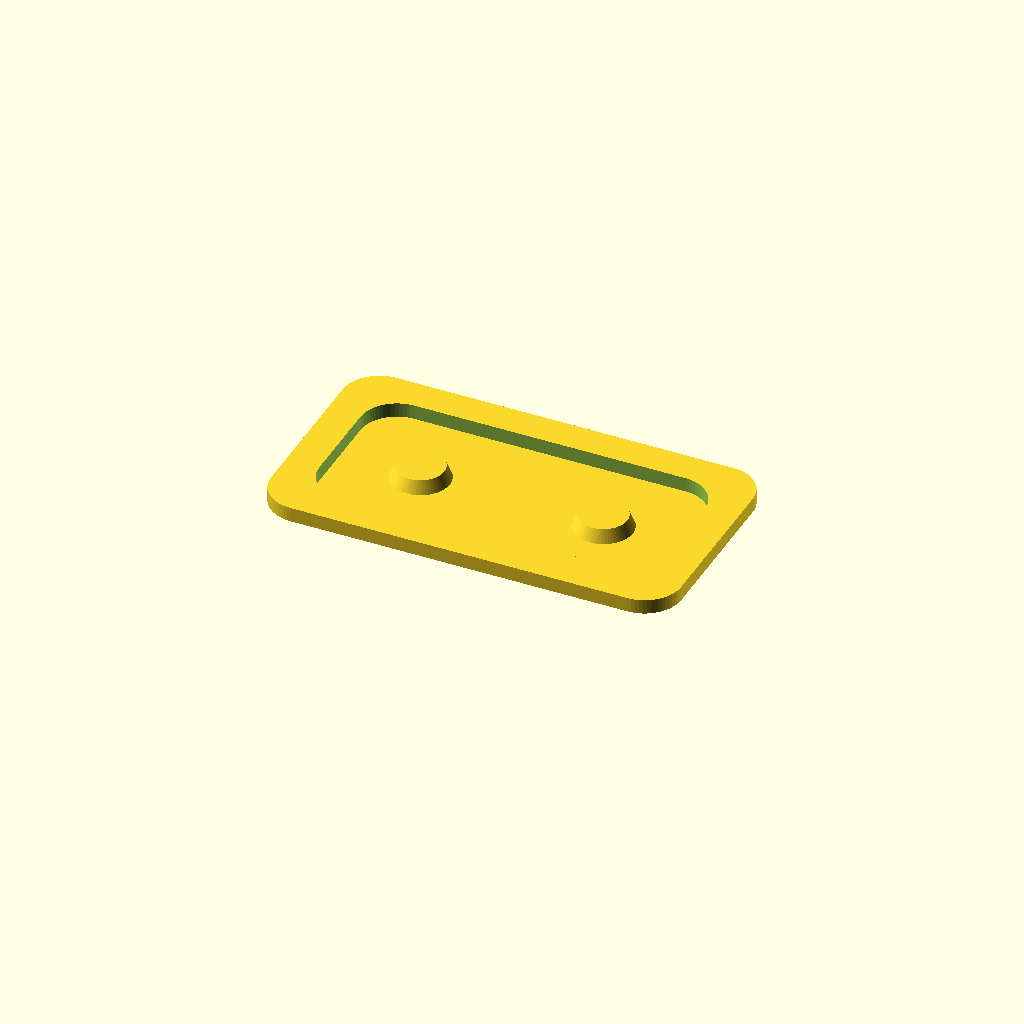
Cell 1: rendered with the file's own defaults.
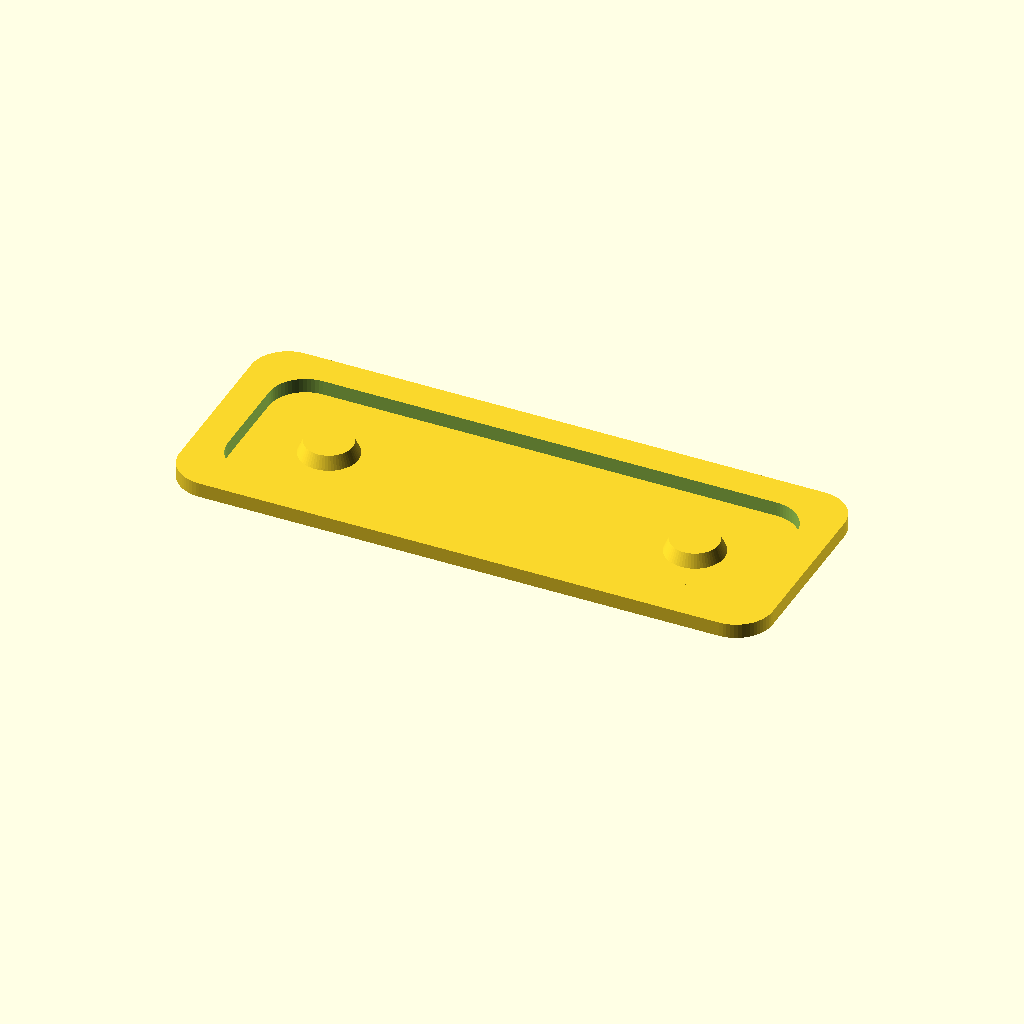
Cell 2: the same model with button_pitch = 20.
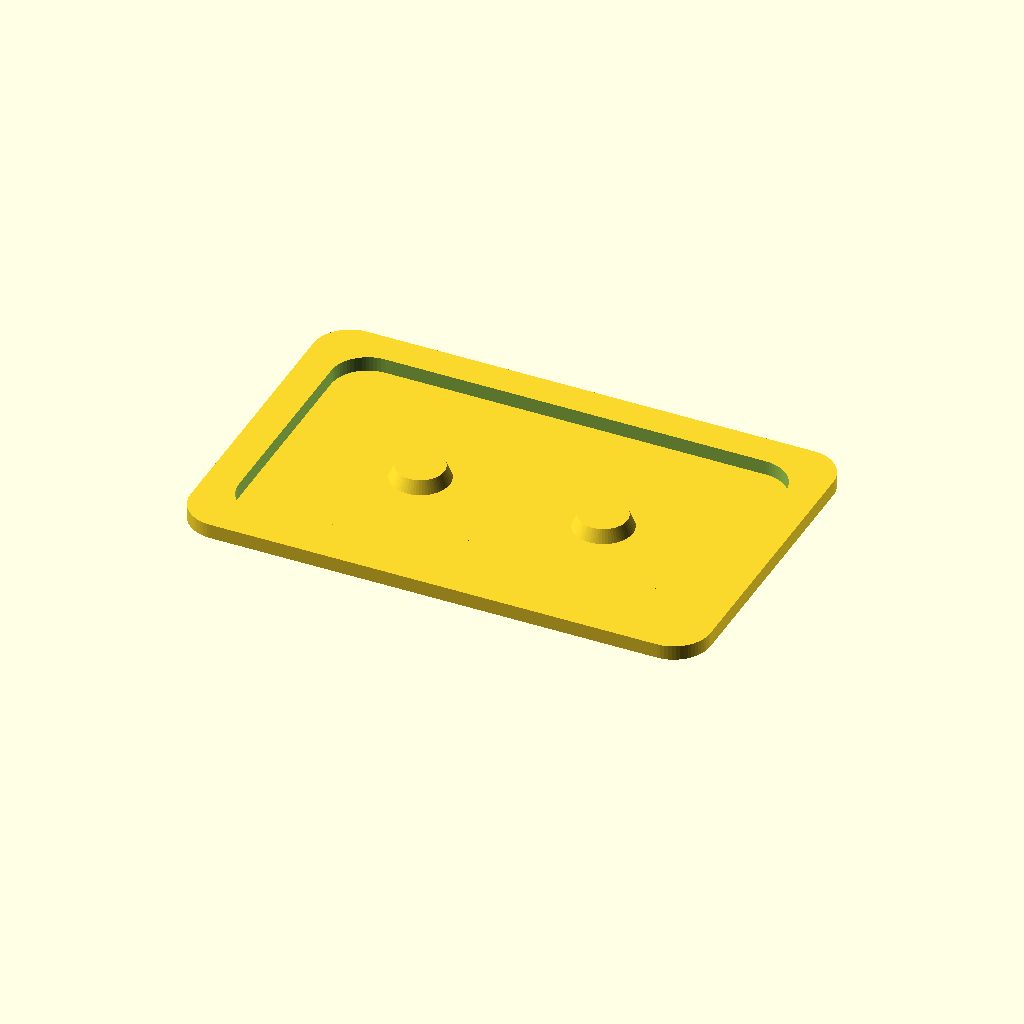
Cell 3: pad_dia = 12 (everything else at default).
One fixed orthographic camera (rotation 55°, 0°, 25°; colour scheme Cornfield) for every cell.
The OpenSCAD source (case/tpu_button_bridge.scad):
// ================================================================
// TPU button bridge — LilyGo T-Halow-P4 case  (BASE opening, press-down)
//
// A flexible TPU insert that fills an opening in the case BASE. Two
// finger pads poke out the bottom; pressing each one lifts a short
// plunger UP onto the down-facing BOOT / RST tact switch across the
// standoff gap. Each key hangs on its own thin annular web (living
// hinge) so holding BOOT does not drag on RST, and vice-versa.
// Print in TPU, flat, finger-pads down on the bed (no supports).
//
// Vertical scheme (z = 0 is the base-plate INNER floor):
//   base plate  : z = -base_thick .. 0   (the opening is a hole in it)
//   finger pad  : z < -base_thick         (pokes out the bottom)
//   body/hinge  : z = -memb_th .. 0        (within the opening)
//   plunger     : z = 0 .. rest_gap+       (up into the gap to the switch)
//   switch tip  : z = +rest_gap            (down-facing tact)
// ================================================================

/* [ MEASURE from your board — these drive the fit ] */
button_pitch = 10.0;  // centre-to-centre BOOT <-> RST                       [MEASURE]
rest_gap     = 0.5;   // base inner floor -> tact actuator tip at rest
                      //   (= standoffHeight 2.5 - button height 2.0)        [MEASURE]
actuator_dia = 1.5;   // tact-switch actuator tip diameter (SW_1010A)        [MEASURE]

/* [ case interface — from thalow_p4_case.scad ] */
base_thick   = 1.5;   // basePlaneThickness = opening depth

/* [ design knobs ] */
pad_dia      = 6.0;   // finger pad diameter
outer_proud  = 0.6;   // finger pad sticks this far past the outer base face
plunger_dia  = 2.6;   // plunger dia (>= actuator_dia + slop)
over_travel  = 0.2;   // plunger reaches this far past rest_gap (light preload)
memb_th      = 0.9;   // sheet thickness (< base_thick)
hinge_th     = 0.4;   // thinned web around each key (decouples the two keys)
moat_w       = 1.3;   // width of the thinned decoupling ring
flange_th    = 0.8;   // retaining-lip thickness (inner overhang)
flange_w     = 1.6;   // lip overlap onto the base inner face around the opening
$fn          = 64;

// ---- derived footprint (open_* = the BASE opening you must cut) ----
key_win  = pad_dia + 2*moat_w + 0.6;    // clear window per key (pad + its moat)
open_len = button_pitch + key_win;      // BASE OPENING length (X)
open_wid = key_win;                     // BASE OPENING width  (Y)
part_len = open_len + 2*flange_w;       // flange outer length
part_wid = open_wid + 2*flange_w;
plung_h  = rest_gap + over_travel;

assert(memb_th < base_thick, "memb_th must be < base_thick");
assert(hinge_th < memb_th,   "hinge_th must be < memb_th");
assert(plunger_dia >= actuator_dia, "plunger must cover the actuator");
echo(str(">>> BASE OPENING to cut in the case: ", open_len, " x ", open_wid,
         " mm  (flange overlaps +", flange_w, " all round)"));
echo(str(">>> Part footprint: ", part_len, " x ", part_wid, " mm"));

module rrect(l, w, th, r = 2)
  linear_extrude(th) offset(r) offset(-r) square([l, w], center = true);

module key(sign)
  translate([sign * button_pitch/2, 0, 0]) {
    // finger pad — pokes out below the outer base face (widening up: clean pad-down print)
    translate([0, 0, -(base_thick + outer_proud)])
      cylinder(d1 = pad_dia*0.7, d2 = pad_dia, h = outer_proud);
    // key body — fills the opening depth
    translate([0, 0, -base_thick]) cylinder(d = pad_dia, h = base_thick);
    // plunger — pokes UP onto the switch
    cylinder(d1 = plunger_dia + 0.6, d2 = plunger_dia, h = plung_h);
  }

difference() {
  union() {
    // retaining flange: inner-overhang RING (stops it pulling out the bottom),
    // centre open so the plungers are clear
    difference() {
      rrect(part_len, part_wid, flange_th);
      translate([0, 0, -1]) rrect(open_len - 0.4, open_wid - 0.4, flange_th + 2);
    }
    // flexible sheet spanning the opening
    translate([0, 0, -memb_th]) rrect(open_len, open_wid, memb_th);
    key(+1);
    key(-1);
  }
  // decoupling moat: thin the sheet to hinge_th in a ring around each key,
  // carved from the OUTER (bottom) face
  for (s = [-1, 1])
    translate([s * button_pitch/2, 0, -memb_th])
      difference() {
        cylinder(d = pad_dia + 2*moat_w, h = memb_th - hinge_th);
        translate([0, 0, -1]) cylinder(d = pad_dia, h = memb_th + 1);
      }
}
Customizer parameters (derived from the source; name, type, default, range or options):
button_pitch: number, default 10
rest_gap: number, default 0.5
actuator_dia: number, default 1.5
base_thick: number, default 1.5
pad_dia: number, default 6
outer_proud: number, default 0.6
plunger_dia: number, default 2.6
over_travel: number, default 0.2
memb_th: number, default 0.9
hinge_th: number, default 0.4
moat_w: number, default 1.3
flange_th: number, default 0.8
flange_w: number, default 1.6
